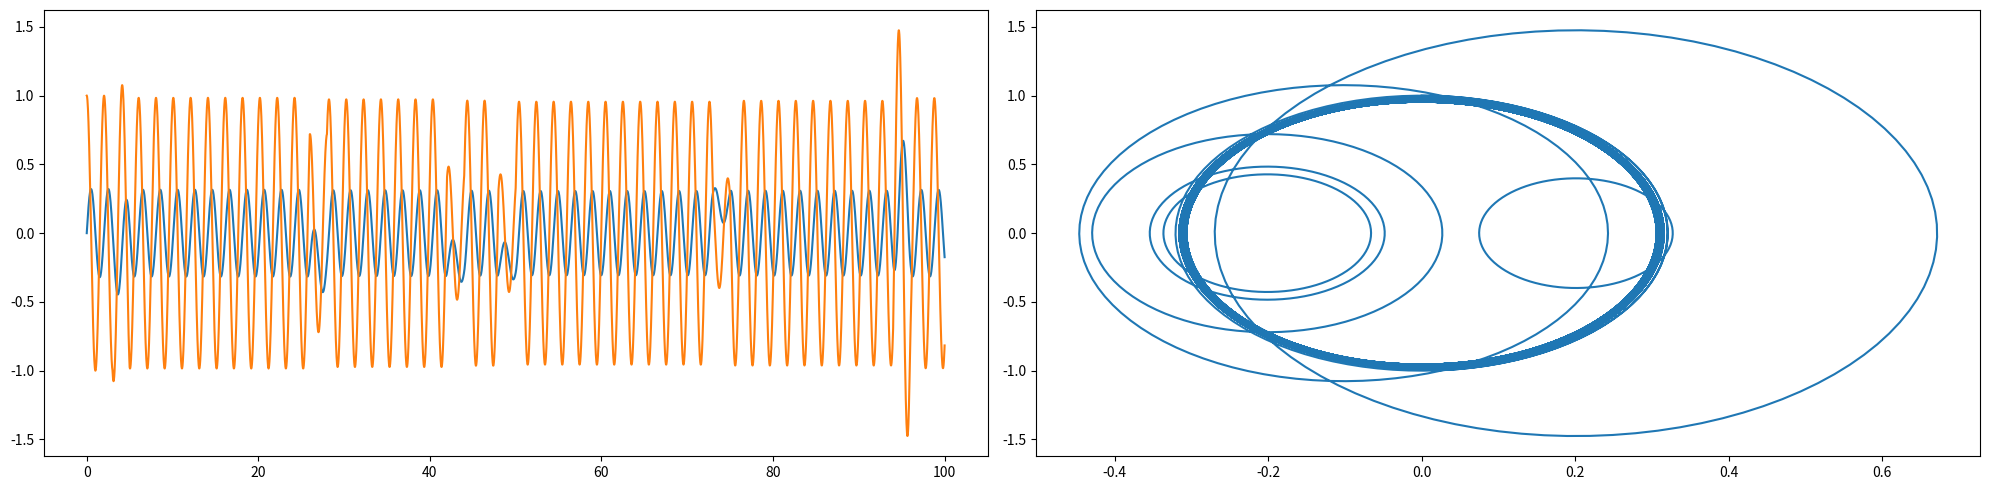

Here is the Python script that generated this plot:
import random

import numpy as np
from scipy import integrate
from matplotlib import pyplot as plt


class SimplePendulum:
    def __init__(self, m=1, L=1, b=0, h=0, g=9.81):
        """
        Creates an pendulum object with the following physical properties:
        :param m: mass of the bob
        :param L: length of the massless rod
        :param b: damping coefficient
        """
        self.m = m
        self.L = L
        self.b = b
        self.h = h
        self.g = g

    def _int_pendulum_sim(self, theta_init, t):
        theta_dot_1 = theta_init[1]
        theta_dot_2 = -self.b / self.m * theta_init[1] - \
                      self.g / self.L * np.sin(theta_init[0]) - \
                      self.h / self.m * np.cos(theta_init[0])
        return theta_dot_1, theta_dot_2

    def simulate(self, t, pos_init, vel_init):
        return t, integrate.odeint(self._int_pendulum_sim, [pos_init, vel_init], t)

    def plot(self, t, pos_init, vel_init):
        t, state = self.simulate(t, pos_init, vel_init)
        plt.figure(figsize=(15, 5))
        plt.subplot(1, 2, 1)
        plt.plot(t, state[:, 0])
        plt.plot(t, state[:, 1])
        plt.subplot(1, 2, 2)
        plt.plot(state[:, 0], state[:, 1])
        plt.show()


class StichedPendulum:
    def __init__(self, params, time_points):
        self.pendulum_systems = []
        for v in params:
            self.pendulum_systems.append(
                SimplePendulum(
                    m=v["m"],
                    L=v["L"],
                    g=v["g"],
                    b=v["b"],
                    h=v["h"]
                )
            )
        self.time_points = time_points

    def simulate(self, pos_init, vel_init):
        states = []
        T = []
        for i, sys in enumerate(self.pendulum_systems):
            t, state = sys.simulate(self.time_points[i], pos_init, vel_init)
            pos_init = state[-1, 0]
            vel_init = state[-1, 1]
            states.append(state)
            T.append(t)
        states = np.concatenate(states, axis=0)
        T = np.concatenate(T, axis=0)
        return T, states

    def plot(self, pos_init, vel_init):
        t, state = self.simulate(pos_init, vel_init)
        plt.figure(figsize=(20, 5))
        plt.subplot(1, 2, 1)
        plt.plot(t, state[:, 0])
        plt.plot(t, state[:, 1])
        plt.subplot(1, 2, 2)
        plt.plot(state[:, 0], state[:, 1])
        plt.tight_layout()
        plt.show()


def generate_random_params(t_max, delta_t, max_event_count, max_force, b=0):
    m = 1
    L = 1
    g = 9.81
    gap = 5
    t_force = 2
    # event_count = random.randint(2, max_event_count)
    event_count = max_event_count
    random_list = [gap * i + x
                   for i, x in
                   enumerate(sorted(random.sample(range(t_force, t_max-t_force - gap * (event_count-1)), event_count)))]
    t_init = 0

    time_points = []
    params = []
    for i, r in enumerate(random_list):
        time_points.append(np.linspace(t_init, r, int((r - t_init) / delta_t)))
        params.append({"m": m, "L": L, "g": g, "b": b, "h": 0})
        time_points.append(np.linspace(r, r+t_force, int(t_force / delta_t)))
        c = random.randint(0, 1)
        force = random.randint(1, max_force)
        if c == 0:
            params.append({"m": m, "L": L, "g": g, "b": b, "h": force})
        else:
            params.append({"m": m, "L": L, "g": g, "b": b, "h": -force})
        t_init = r + t_force
        if t_init >= t_max:
            break
    if t_init < t_max:
        time_points.append(np.linspace(t_init, t_max, int((t_max - t_init) / delta_t)))
    params.append({"m": m, "L": L, "g": g, "b": b, "h": 0})

    return params, time_points


if __name__ == '__main__':
    m = 1
    L = 1
    g = 9.81
    b = 0.00
    delta_t = 0.02
    t_max = 100
    params, time_points = generate_random_params(t_max, delta_t, 6, 2)
    # params = [{"m": m, "L": L, "g": g, "b": b, "h": 0},
    #           {"m": m, "L": L, "g": g, "b": b, "h": 5},
    #           {"m": m, "L": L, "g": g, "b": b, "h": 0},
    #           {"m": m, "L": L, "g": g, "b": b, "h": -5},
    #           {"m": m, "L": L, "g": g, "b": b, "h": 0}]
    #
    # time_points = [np.linspace(0, 10, int(10/delta_t)),
    #                np.linspace(10, 12, int(2/delta_t)),
    #                np.linspace(12, 22, int(10/delta_t)),
    #                np.linspace(22, 24, int(2/delta_t)),
    #                np.linspace(24, 34, int(10/delta_t))]
    sp = StichedPendulum(params, time_points)
    pos_init = 0
    vel_init = 1
    sp.plot(pos_init, vel_init)





